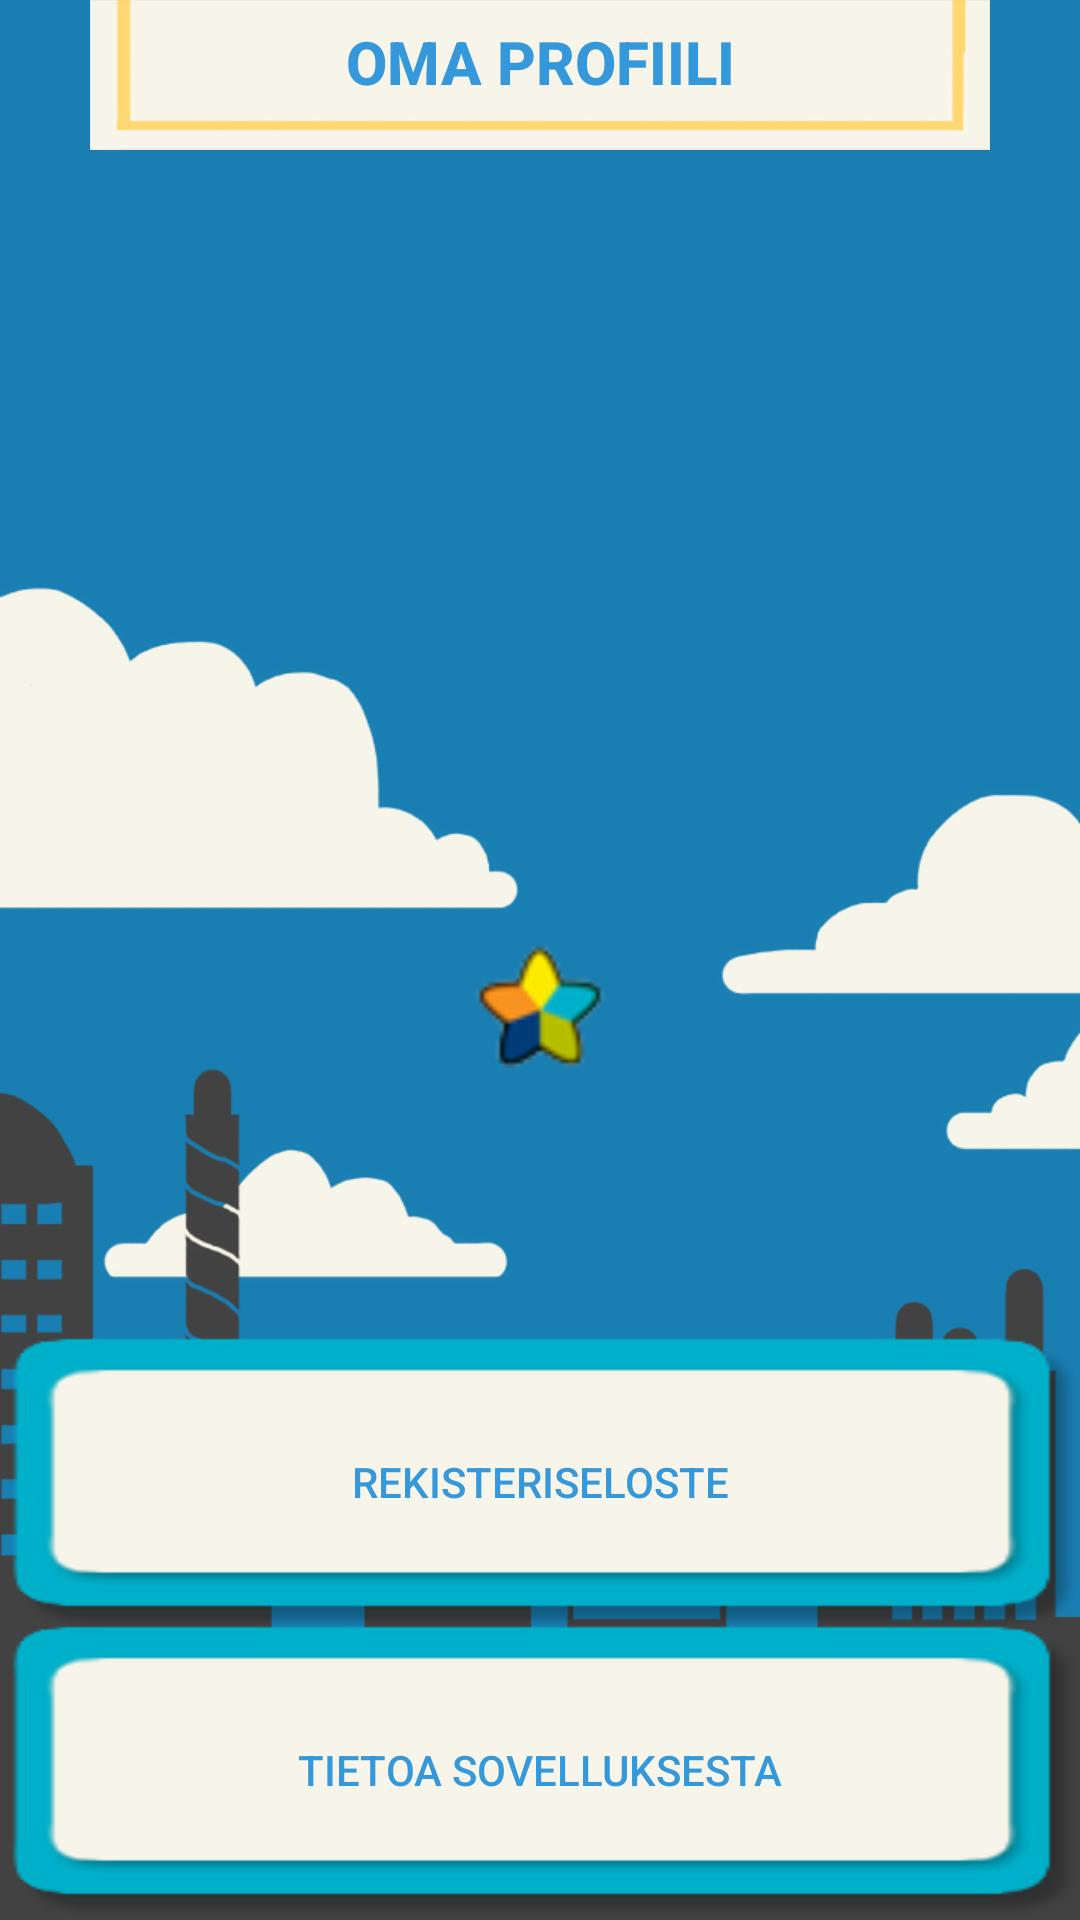

Here is an Android app screen rendered from its layout file. Give the layout XML and the strings, colors and styles it references.
<!-- AndroidManifest.xml: application theme AppTheme -->
<!-- res/layout/fragment_profiili.xml -->
<android.support.constraint.ConstraintLayout xmlns:android="http://schemas.android.com/apk/res/android"
    xmlns:tools="http://schemas.android.com/tools"
    xmlns:app="http://schemas.android.com/apk/res-auto"
    android:layout_width="match_parent"
    android:layout_height="match_parent"
    android:fitsSystemWindows="true"
    android:animateLayoutChanges="true"
    android:background="@drawable/background"
    tools:context="fi.softala.tyokykypassi.fragments.Profiili">

    <ImageView
        android:id="@+id/otsikko_pohja"
        android:src="@drawable/otsikkopalkki"
        android:layout_width="300dp"
        android:layout_height="50dp"
        android:layout_centerHorizontal="true"
        android:scaleType="fitXY"
        app:layout_constraintTop_toTopOf="parent"
        android:layout_marginEnd="16dp"
        app:layout_constraintRight_toRightOf="parent"
        android:layout_marginRight="16dp"
        android:layout_marginStart="16dp"
        app:layout_constraintLeft_toLeftOf="parent"
        android:layout_marginLeft="16dp" />

    <TextView
        android:id="@+id/fragment_otsikko"
        android:layout_width="wrap_content"
        android:layout_height="wrap_content"
        android:gravity="center"
        android:text="OMA PROFIILI"
        android:textSize="20sp"
        android:textStyle="bold"
        android:paddingTop="7dp"
        android:textColor="#3498db"
        app:layout_constraintTop_toTopOf="@+id/otsikko_pohja"
        app:layout_constraintLeft_toLeftOf="@+id/otsikko_pohja"
        app:layout_constraintRight_toRightOf="@+id/otsikko_pohja" />

    <include
        layout="@layout/progress_bar"
        android:layout_height="0dp"
        android:layout_width="wrap_content"
        android:id="@+id/include"
        app:layout_constraintTop_toBottomOf="@+id/otsikko_pohja"
        app:layout_constraintBottom_toBottomOf="parent"
        android:layout_marginBottom="16dp"
        android:layout_marginEnd="16dp"
        app:layout_constraintRight_toRightOf="parent"
        android:layout_marginRight="16dp"
        android:layout_marginStart="16dp"
        app:layout_constraintLeft_toLeftOf="parent"
        android:layout_marginLeft="16dp" />

    <Button
        style="@style/Widget.AppCompat.Button.Colored"
        android:layout_width="0dp"
        android:layout_weight="0.4"
        android:layout_height="100dp"
        android:id="@+id/logo_button"
        android:text="TIETOA SOVELLUKSESTA"
        android:textSize="14sp"
        android:textColor="#3498db"
        android:background="@drawable/ammatin_tyokykyvalmiudet_small"
        app:layout_constraintBottom_toBottomOf="@+id/scrollView2"
        app:layout_constraintLeft_toLeftOf="parent"
        app:layout_constraintRight_toRightOf="parent"
        app:layout_constraintHorizontal_bias="0.0" />

    <Button
        style="@style/Widget.AppCompat.Button.Colored"
        android:layout_width="0dp"
        android:layout_weight="0.4"
        android:layout_height="100dp"
        android:id="@+id/rekisteri_button"
        android:text="REKISTERISELOSTE"
        android:textSize="14sp"
        android:textColor="#3498db"
        android:background="@drawable/ammatin_tyokykyvalmiudet_small"
        app:layout_constraintBottom_toBottomOf="@+id/scrollView2"
        app:layout_constraintLeft_toLeftOf="parent"
        app:layout_constraintRight_toRightOf="parent"
        android:layout_marginBottom="96dp"
        app:layout_constraintHorizontal_bias="1.0" />



    <ScrollView
        android:layout_width="wrap_content"
        android:layout_height="0dp"
        android:clipChildren="false"
        android:clipToPadding="false"
        android:padding="28dp"
        app:layout_constraintTop_toBottomOf="@+id/otsikko_pohja"
        app:layout_constraintBottom_toBottomOf="parent"
        app:layout_constraintRight_toRightOf="parent"
        app:layout_constraintLeft_toLeftOf="parent"
        android:id="@+id/scrollView2"
        app:layout_constraintVertical_bias="0.0">

        <LinearLayout
            android:id="@+id/profiilitietoWrapper"
            android:layout_width="match_parent"
            android:layout_height="wrap_content"
            android:orientation="vertical"
            android:padding="16dp"
            android:visibility="gone"
            android:background="@android:color/white">

            <TextView
                android:id="@+id/profiiliKokonimi"
                android:layout_width="match_parent"
                android:layout_height="wrap_content"
                android:textSize="20sp"
                android:textStyle="bold"
                android:textColor="#3498db"
                android:textAlignment="center"/>

            <TextView
                android:id="@+id/profiiliKayttajanimi"
                android:layout_width="match_parent"
                android:layout_height="wrap_content"
                android:textSize="16sp"
                android:textStyle="bold"
                android:textColor="#919191"/>

            <TextView
                android:id="@+id/profiiliSahkoposti"
                android:layout_width="match_parent"
                android:layout_height="wrap_content"
                android:textSize="14sp"
                android:layout_marginTop="18dp"
                android:textColor="#919191"/>

            <TextView
                android:id="@+id/profiiliPuhelinnumero"
                android:layout_width="match_parent"
                android:layout_height="wrap_content"
                android:textSize="14sp"
                android:textColor="#919191"/>

        </LinearLayout>

    </ScrollView>


</android.support.constraint.ConstraintLayout>
<!-- res/layout/progress_bar.xml (included above) -->
<?xml version="1.0" encoding="utf-8"?>
<ProgressBar xmlns:android="http://schemas.android.com/apk/res/android"
    style="?android:progressBarStyle"
    android:layout_width="wrap_content"
    android:layout_height="wrap_content"
    android:minHeight="300dip"
    android:maxHeight="300dip"
    android:layout_gravity="center"
    android:indeterminate="true"
    android:indeterminateDrawable="@drawable/tahtirotate"
    android:indeterminateBehavior="repeat"
    android:indeterminateDuration="1500"
    android:orientation="vertical"
    />
<!-- resources referenced by this layout -->
<resources>
  <!-- drawable ammatin_tyokykyvalmiudet_small: png bitmap (drawable-hdpi, 22150 bytes) -->
  <!-- drawable background: png bitmap (drawable-xxhdpi, 66136 bytes) -->
  <!-- drawable otsikkopalkki: png bitmap (drawable, 4873 bytes) -->
  <!-- drawable tahtirotate (drawable) -->
  <?xml version="1.0" encoding="utf-8"?>
  <rotate xmlns:android="http://schemas.android.com/apk/res/android"
      android:drawable="@drawable/progress_tahti"
      android:pivotX="50%"
      android:pivotY="50%"
      />
  <style name="AppTheme" parent="Theme.AppCompat.Light.NoActionBar">
          <item name="colorAccent">#3fa5e4</item>
          <item name="android:textViewStyle">@style/RobotoTextViewStyle</item>
          <item name="android:buttonStyle">@style/RobotoButtonStyle</item>
      </style>
  <!-- drawable progress_tahti: png bitmap (drawable-xhdpi, 1904 bytes) -->
  <style name="RobotoTextViewStyle" parent="android:Widget.TextView">
          <item name="android:fontFamily">sans-serif-medium</item>
      </style>
  <style name="RobotoButtonStyle" parent="android:Widget.Button">
          <item name="android:fontFamily">sans-serif-medium</item>
      </style>
</resources>
